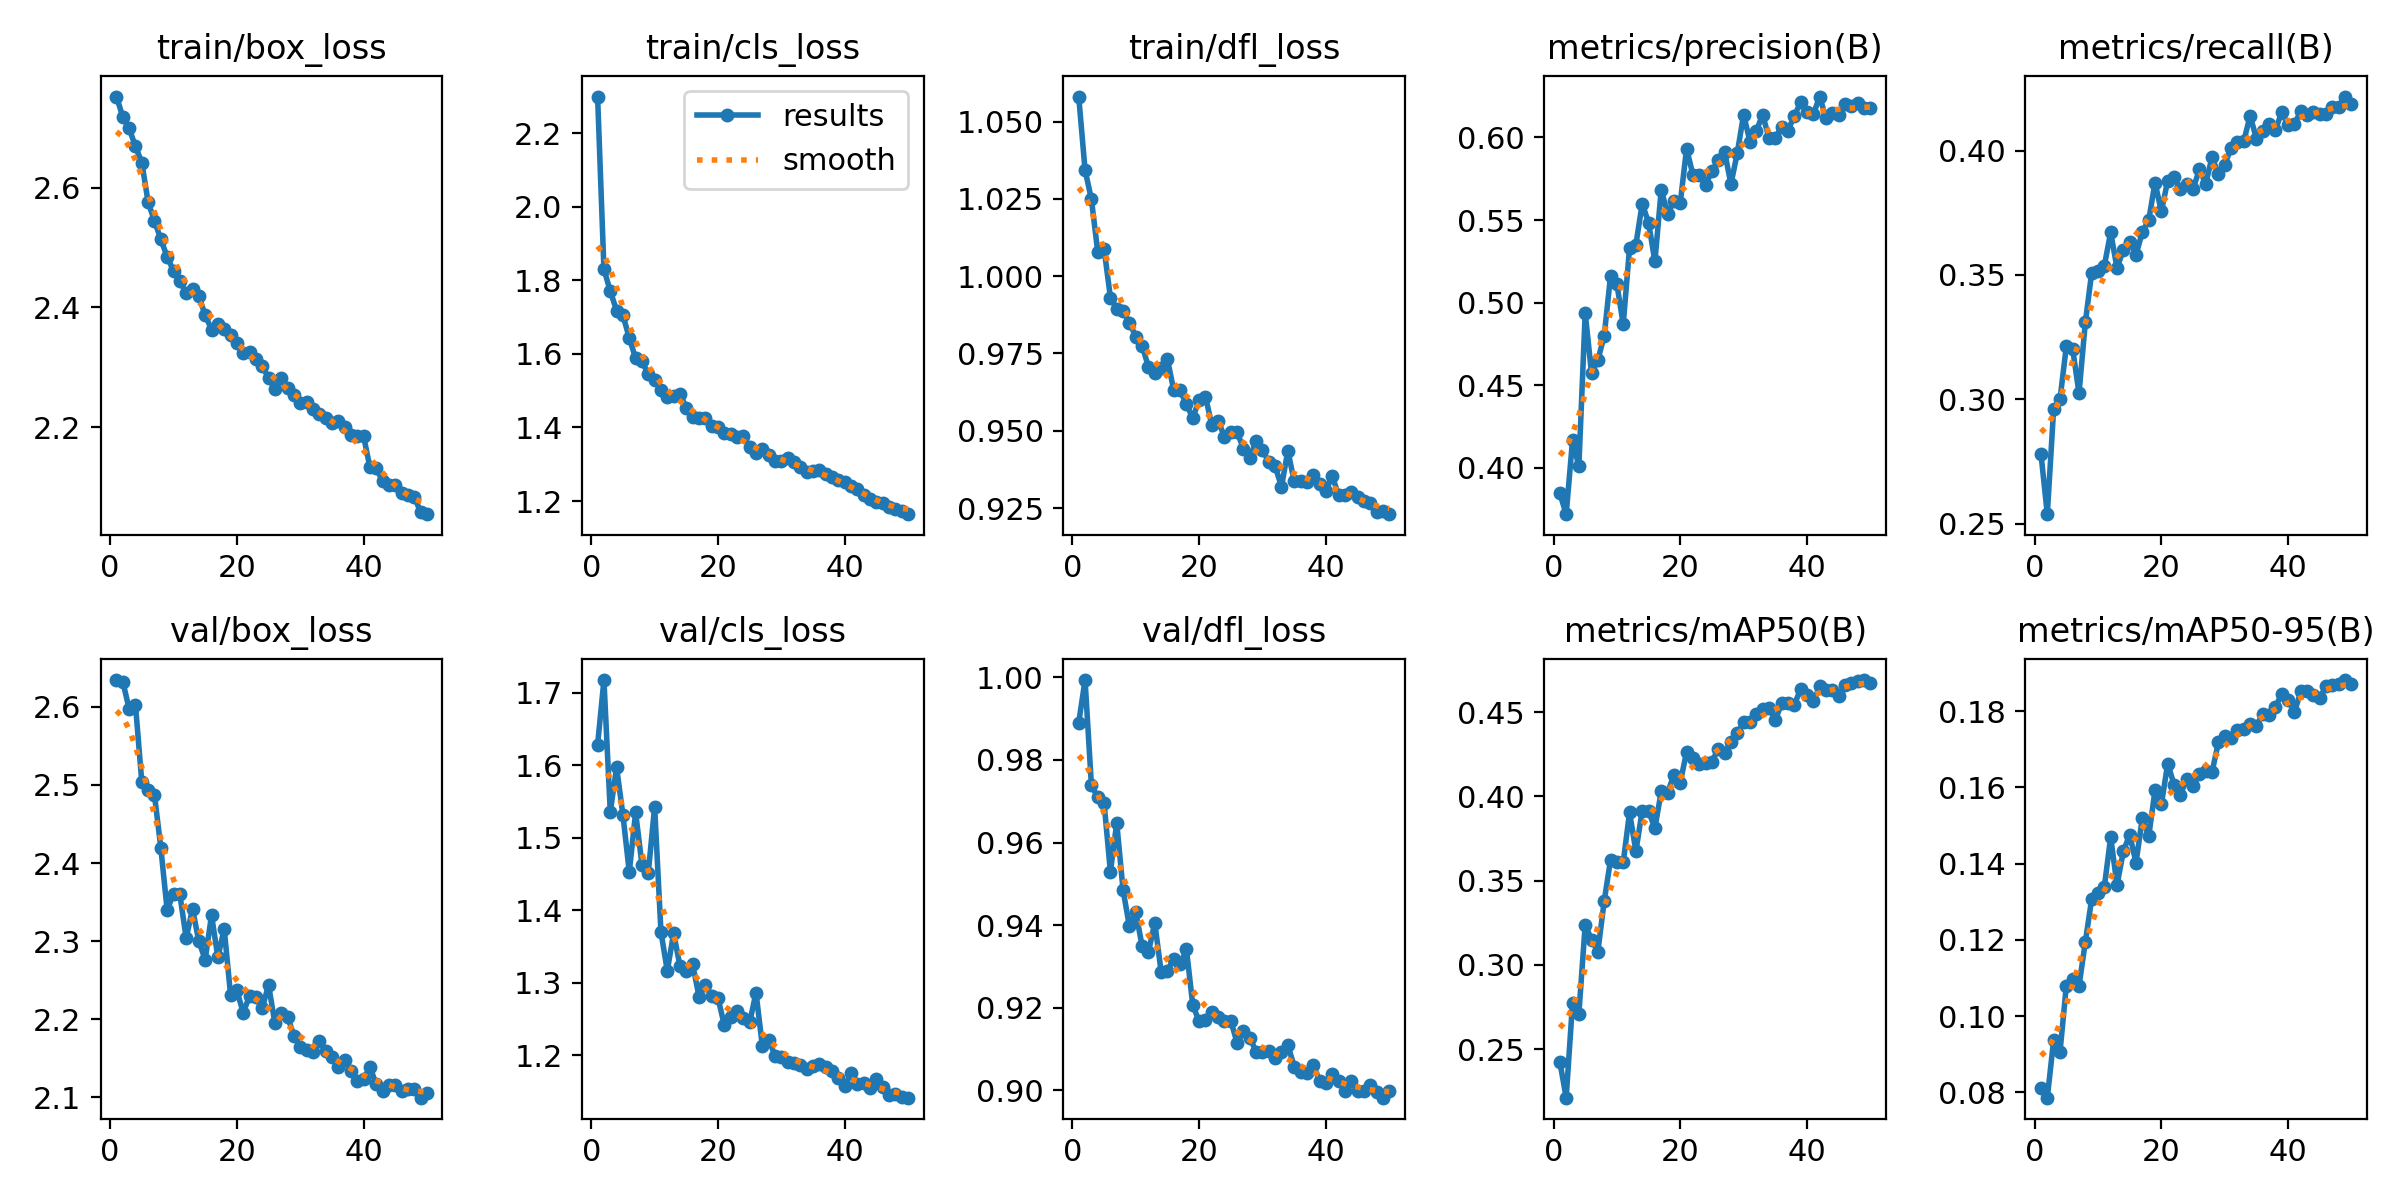

The data file committed next to this chart (first rows):
epoch, time, train/box_loss, train/cls_loss, train/dfl_loss, metrics/precision(B), metrics/recall(B), metrics/mAP50(B), metrics/mAP50-95(B), val/box_loss, val/cls_loss, val/dfl_loss, lr/pg0, lr/pg1, lr/pg2
1, 147.4, 2.752, 2.3, 1.058, 0.3845, 0.2781, 0.2424, 0.08114, 2.635, 1.629, 0.989, 0.0006648, 0.0006648, 0.0006648
2, 286, 2.718, 1.83, 1.034, 0.3719, 0.2538, 0.2211, 0.07856, 2.633, 1.718, 0.9993, 0.001305, 0.001305, 0.001305
3, 422.5, 2.699, 1.771, 1.025, 0.4167, 0.2962, 0.2773, 0.09369, 2.597, 1.536, 0.9739, 0.001919, 0.001919, 0.001919
4, 559.2, 2.669, 1.718, 1.008, 0.4009, 0.2999, 0.2709, 0.0905, 2.602, 1.597, 0.9709, 0.001881, 0.001881, 0.001881
5, 695, 2.642, 1.705, 1.009, 0.4937, 0.3213, 0.3238, 0.1079, 2.503, 1.531, 0.9696, 0.001842, 0.001842, 0.001842
6, 833.2, 2.575, 1.644, 0.9931, 0.4572, 0.3203, 0.3149, 0.1097, 2.494, 1.453, 0.9529, 0.001802, 0.001802, 0.001802
7, 968.1, 2.544, 1.588, 0.9894, 0.4652, 0.3025, 0.3078, 0.1079, 2.487, 1.535, 0.9647, 0.001762, 0.001762, 0.001762
8, 1105, 2.514, 1.58, 0.9886, 0.48, 0.3309, 0.3378, 0.1195, 2.419, 1.463, 0.9485, 0.001723, 0.001723, 0.001723
9, 1240, 2.484, 1.544, 0.9849, 0.5161, 0.3509, 0.3623, 0.1307, 2.339, 1.452, 0.9397, 0.001683, 0.001683, 0.001683
10, 1375, 2.461, 1.529, 0.9805, 0.5112, 0.3517, 0.3612, 0.1324, 2.361, 1.543, 0.9432, 0.001644, 0.001644, 0.001644
11, 1511, 2.443, 1.502, 0.9775, 0.4869, 0.3537, 0.3608, 0.1339, 2.36, 1.37, 0.935, 0.001604, 0.001604, 0.001604
12, 1647, 2.424, 1.484, 0.9707, 0.5332, 0.3671, 0.3905, 0.147, 2.304, 1.317, 0.9335, 0.001564, 0.001564, 0.001564
13, 1781, 2.431, 1.486, 0.9688, 0.5352, 0.3528, 0.3675, 0.1344, 2.341, 1.368, 0.9406, 0.001525, 0.001525, 0.001525
14, 1913, 2.418, 1.492, 0.9703, 0.5599, 0.3602, 0.3915, 0.1432, 2.3, 1.323, 0.9288, 0.001485, 0.001485, 0.001485
15, 2048, 2.387, 1.454, 0.9731, 0.5484, 0.3634, 0.3912, 0.1476, 2.276, 1.317, 0.929, 0.001446, 0.001446, 0.001446
16, 2180, 2.363, 1.428, 0.963, 0.5249, 0.3582, 0.3811, 0.1403, 2.333, 1.326, 0.9319, 0.001406, 0.001406, 0.001406
17, 2312, 2.373, 1.426, 0.9631, 0.5683, 0.3674, 0.4029, 0.152, 2.279, 1.281, 0.9305, 0.001366, 0.001366, 0.001366
18, 2445, 2.363, 1.425, 0.9585, 0.5539, 0.372, 0.4019, 0.1472, 2.316, 1.297, 0.9341, 0.001327, 0.001327, 0.001327
19, 2578, 2.354, 1.405, 0.9541, 0.5614, 0.3871, 0.4129, 0.1592, 2.231, 1.282, 0.9206, 0.001287, 0.001287, 0.001287
20, 2709, 2.341, 1.4, 0.96, 0.5603, 0.3755, 0.4081, 0.1555, 2.237, 1.279, 0.9167, 0.001248, 0.001248, 0.001248
21, 2840, 2.324, 1.385, 0.9611, 0.5933, 0.388, 0.4264, 0.1663, 2.208, 1.241, 0.9171, 0.001208, 0.001208, 0.001208
22, 2973, 2.326, 1.383, 0.9518, 0.5773, 0.3894, 0.423, 0.1608, 2.23, 1.253, 0.919, 0.001168, 0.001168, 0.001168
23, 3107, 2.313, 1.375, 0.9533, 0.5771, 0.3846, 0.4192, 0.1581, 2.228, 1.26, 0.9177, 0.001129, 0.001129, 0.001129
24, 3240, 2.302, 1.378, 0.948, 0.5715, 0.3866, 0.4198, 0.1621, 2.214, 1.252, 0.9167, 0.001089, 0.001089, 0.001089
25, 3372, 2.282, 1.347, 0.9495, 0.5796, 0.3845, 0.4206, 0.1605, 2.244, 1.245, 0.9168, 0.00105, 0.00105, 0.00105
26, 3505, 2.264, 1.33, 0.9495, 0.5862, 0.3925, 0.4281, 0.1635, 2.195, 1.287, 0.9115, 0.00101, 0.00101, 0.00101
27, 3638, 2.282, 1.341, 0.9442, 0.5913, 0.3866, 0.4255, 0.1642, 2.208, 1.212, 0.9144, 0.0009704, 0.0009704, 0.0009704
28, 3768, 2.266, 1.325, 0.9412, 0.5717, 0.3975, 0.4325, 0.1641, 2.203, 1.222, 0.9127, 0.0009308, 0.0009308, 0.0009308
29, 3899, 2.253, 1.309, 0.9468, 0.5906, 0.3905, 0.4375, 0.1718, 2.179, 1.2, 0.9094, 0.0008912, 0.0008912, 0.0008912
30, 4032, 2.24, 1.308, 0.9436, 0.6138, 0.3944, 0.444, 0.1734, 2.164, 1.198, 0.9094, 0.0008516, 0.0008516, 0.0008516
31, 4164, 2.242, 1.317, 0.94, 0.5975, 0.401, 0.4439, 0.1729, 2.161, 1.191, 0.9095, 0.000812, 0.000812, 0.000812
32, 4295, 2.23, 1.306, 0.9385, 0.6039, 0.4036, 0.449, 0.1752, 2.158, 1.189, 0.9078, 0.0007724, 0.0007724, 0.0007724
33, 4427, 2.221, 1.293, 0.9319, 0.6137, 0.4037, 0.4518, 0.1754, 2.172, 1.186, 0.9093, 0.0007328, 0.0007328, 0.0007328
34, 4558, 2.215, 1.278, 0.9435, 0.5998, 0.4141, 0.4526, 0.1766, 2.16, 1.181, 0.911, 0.0006932, 0.0006932, 0.0006932
35, 4689, 2.208, 1.281, 0.9337, 0.5994, 0.4049, 0.4453, 0.1761, 2.152, 1.185, 0.9058, 0.0006536, 0.0006536, 0.0006536
36, 4822, 2.21, 1.285, 0.9339, 0.6066, 0.4079, 0.4551, 0.1793, 2.139, 1.188, 0.9044, 0.000614, 0.000614, 0.000614
37, 4953, 2.2, 1.274, 0.9335, 0.6041, 0.4106, 0.4551, 0.179, 2.148, 1.184, 0.9042, 0.0005744, 0.0005744, 0.0005744
38, 5084, 2.187, 1.264, 0.9358, 0.6131, 0.4085, 0.4544, 0.1812, 2.133, 1.179, 0.9061, 0.0005348, 0.0005348, 0.0005348
39, 5216, 2.185, 1.257, 0.9328, 0.6212, 0.4154, 0.4636, 0.1845, 2.12, 1.169, 0.9024, 0.0004952, 0.0004952, 0.0004952
40, 5346, 2.185, 1.251, 0.9306, 0.6156, 0.4103, 0.46, 0.183, 2.123, 1.157, 0.9017, 0.0004556, 0.0004556, 0.0004556
41, 5478, 2.133, 1.241, 0.9352, 0.6139, 0.4106, 0.4563, 0.1798, 2.138, 1.176, 0.9041, 0.000416, 0.000416, 0.000416
42, 5606, 2.131, 1.233, 0.9294, 0.6248, 0.416, 0.4652, 0.1852, 2.116, 1.16, 0.9022, 0.0003764, 0.0003764, 0.0003764
43, 5732, 2.11, 1.215, 0.9291, 0.6116, 0.4145, 0.4629, 0.1852, 2.108, 1.161, 0.8999, 0.0003368, 0.0003368, 0.0003368
44, 5860, 2.102, 1.207, 0.9302, 0.6147, 0.4154, 0.4634, 0.1842, 2.116, 1.155, 0.9022, 0.0002972, 0.0002972, 0.0002972
45, 5987, 2.103, 1.196, 0.9284, 0.6133, 0.4147, 0.4598, 0.1834, 2.115, 1.167, 0.8999, 0.0002576, 0.0002576, 0.0002576
46, 6117, 2.089, 1.194, 0.9274, 0.62, 0.4149, 0.4659, 0.1867, 2.108, 1.157, 0.8998, 0.000218, 0.000218, 0.000218
47, 6245, 2.087, 1.185, 0.9268, 0.6191, 0.4175, 0.4675, 0.1869, 2.11, 1.145, 0.9013, 0.0001784, 0.0001784, 0.0001784
48, 6374, 2.083, 1.178, 0.9237, 0.6211, 0.4175, 0.4686, 0.1873, 2.11, 1.146, 0.8996, 0.0001388, 0.0001388, 0.0001388
49, 6502, 2.058, 1.171, 0.9241, 0.6178, 0.4218, 0.469, 0.1882, 2.099, 1.143, 0.8982, 9.92e-05, 9.92e-05, 9.92e-05
50, 6633, 2.054, 1.164, 0.923, 0.6176, 0.4188, 0.4672, 0.1872, 2.106, 1.141, 0.8999, 5.96e-05, 5.96e-05, 5.96e-05
